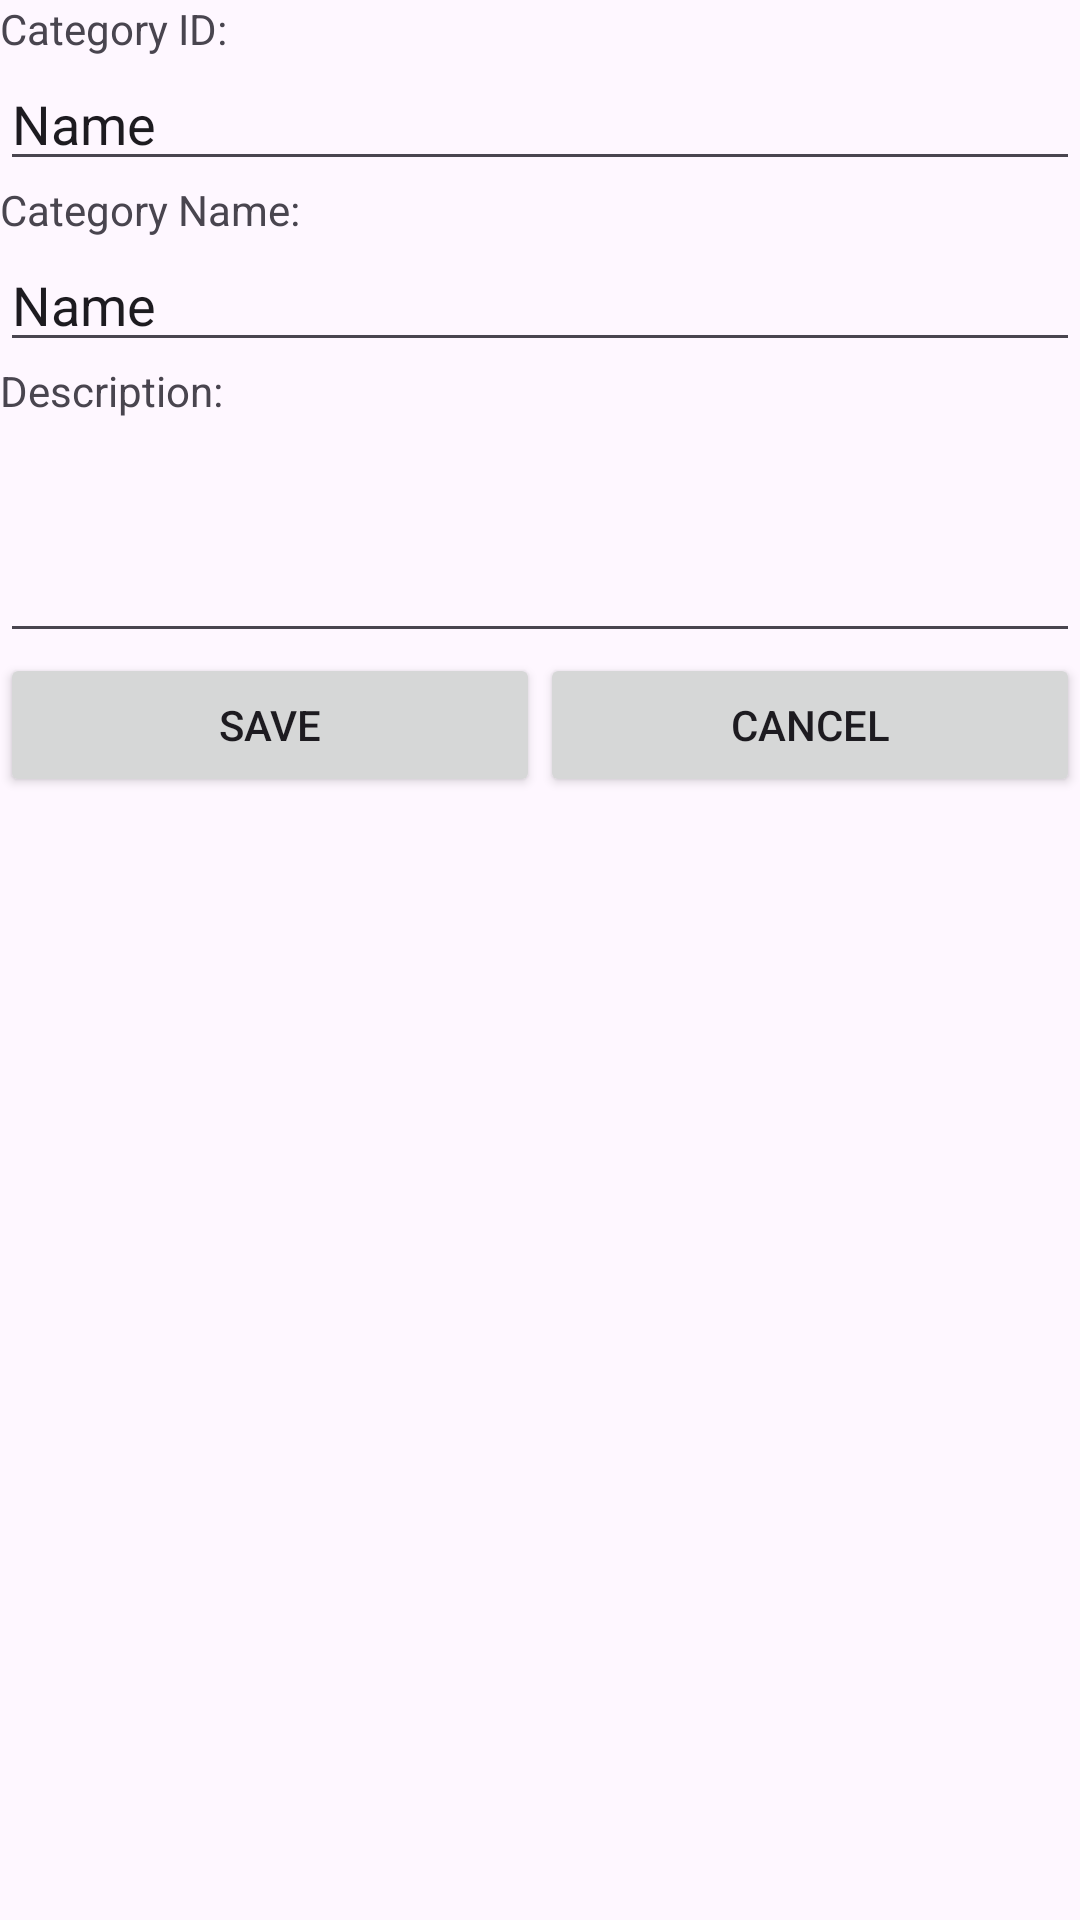

Reconstruct the res/layout file that produces this screen, plus the resources it refers to.
<!-- AndroidManifest.xml: application theme Theme.K234112EApp -->
<!-- res/layout/activity_category_new.xml -->
<?xml version="1.0" encoding="utf-8"?>
<LinearLayout xmlns:android="http://schemas.android.com/apk/res/android"
    xmlns:app="http://schemas.android.com/apk/res-auto"
    xmlns:tools="http://schemas.android.com/tools"
    android:id="@+id/main"
    android:layout_width="match_parent"
    android:layout_height="match_parent"
    android:orientation="vertical"
    tools:context=".CategoryNewActivity">

    <TextView
        android:id="@+id/textView20"
        android:layout_width="match_parent"
        android:layout_height="wrap_content"
        android:text="@string/str_category_id" />

    <EditText
        android:id="@+id/edtCategoryId"
        android:layout_width="match_parent"
        android:layout_height="wrap_content"
        android:ems="10"
        android:inputType="text"
        android:text="Name" />

    <TextView
        android:id="@+id/textView22"
        android:layout_width="match_parent"
        android:layout_height="wrap_content"
        android:text="@string/str_category_name" />

    <EditText
        android:id="@+id/edtCategoryName"
        android:layout_width="match_parent"
        android:layout_height="wrap_content"
        android:ems="10"
        android:inputType="text"
        android:text="Name" />

    <TextView
        android:id="@+id/textView23"
        android:layout_width="match_parent"
        android:layout_height="wrap_content"
        android:text="@string/str_category_description" />

    <EditText
        android:id="@+id/edtDescription"
        android:layout_width="match_parent"
        android:layout_height="78dp"
        android:ems="10"
        android:gravity="start|top"
        android:inputType="textMultiLine" />

    <LinearLayout
        android:layout_width="match_parent"
        android:layout_height="match_parent"
        android:orientation="horizontal">

        <Button
            android:onClick="processSaveCategory"
            android:id="@+id/button4"
            android:layout_width="wrap_content"
            android:layout_height="wrap_content"
            android:layout_weight="1"
            android:text="@string/str_save" />

        <Button
            android:onClick="processCancel"
            android:id="@+id/button5"
            android:layout_width="wrap_content"
            android:layout_height="wrap_content"
            android:layout_weight="1"
            android:text="@android:string/cancel" />
    </LinearLayout>
</LinearLayout>
<!-- resources referenced by this layout -->
<resources>
  <string name="str_category_description">Description:</string>
  <string name="str_category_id">Category ID:</string>
  <string name="str_category_name">Category Name:</string>
  <string name="str_save">Save</string>
  <style name="Theme.K234112EApp" parent="Base.Theme.K234112EApp" />
  <style name="Base.Theme.K234112EApp" parent="Theme.Material3.DayNight.NoActionBar">
          
          
      </style>
</resources>
